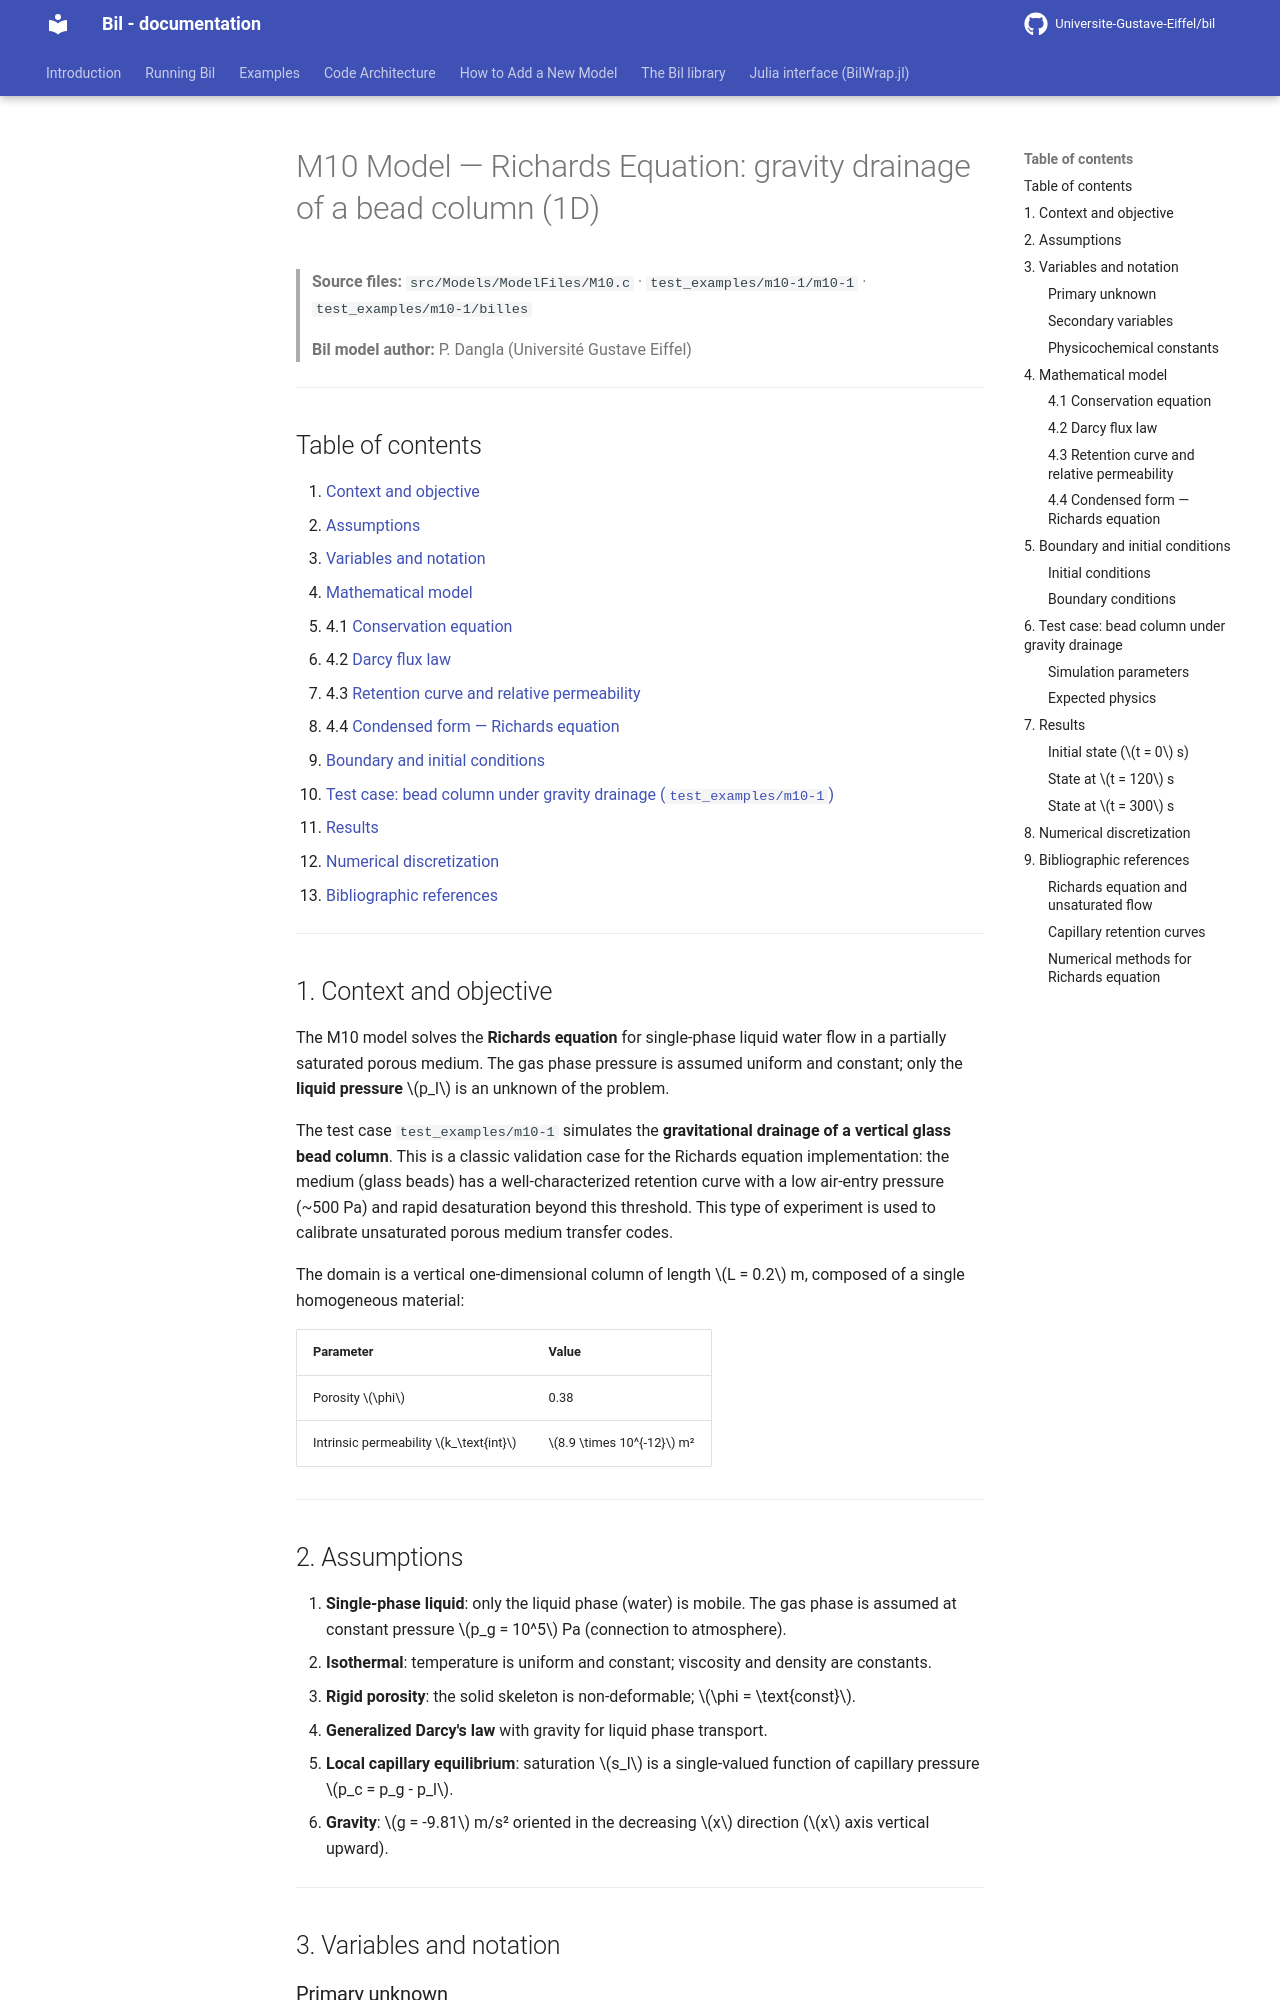

repository: Universite-Gustave-Eiffel/bil · page: Flow/M10-1_model/index.html · generator: mkdocs

# M10 Model — Richards Equation: gravity drainage of a bead column (1D)

> **Source files:**
> `src/Models/ModelFiles/M10.c` · `test_examples/m10-1/m10-1` · `test_examples/m10-1/billes`
>
> **Bil model author:** P. Dangla (Université Gustave Eiffel)

---

## Table of contents

1. [Context and objective](#1-context-and-objective)
2. [Assumptions](#2-assumptions)
3. [Variables and notation](#3-variables-and-notation)
4. [Mathematical model](#4-mathematical-model)
   - 4.1 [Conservation equation](#41-conservation-equation)
   - 4.2 [Darcy flux law](#42-darcy-flux-law)
   - 4.3 [Retention curve and relative permeability](#43-retention-curve-and-relative-permeability)
   - 4.4 [Condensed form — Richards equation](#44-condensed-form--richards-equation)
5. [Boundary and initial conditions](#5-boundary-and-initial-conditions)
6. [Test case: bead column under gravity drainage (`test_examples/m10-1`)](#6-test-case-bead-column-under-gravity-drainage)
7. [Results](#7-results)
8. [Numerical discretization](#8-numerical-discretization)
9. [Bibliographic references](#9-bibliographic-references)

---

## 1. Context and objective

The M10 model solves the **Richards equation** for single-phase liquid water flow in a partially saturated porous medium. The gas phase pressure is assumed uniform and constant; only the **liquid pressure** $p_l$ is an unknown of the problem.

The test case `test_examples/m10-1` simulates the **gravitational drainage of a vertical glass bead column**. This is a classic validation case for the Richards equation implementation: the medium (glass beads) has a well-characterized retention curve with a low air-entry pressure (~500 Pa) and rapid desaturation beyond this threshold. This type of experiment is used to calibrate unsaturated porous medium transfer codes.

The domain is a vertical one-dimensional column of length $L = 0.2$ m, composed of a single homogeneous material:

| Parameter | Value |
|-----------|-------|
| Porosity $\phi$ | 0.38 |
| Intrinsic permeability $k_\text{int}$ | $8.9 \times 10^{-12}$ m² |

---

## 2. Assumptions

1. **Single-phase liquid**: only the liquid phase (water) is mobile. The gas phase is assumed at constant pressure $p_g = 10^5$ Pa (connection to atmosphere).
2. **Isothermal**: temperature is uniform and constant; viscosity and density are constants.
3. **Rigid porosity**: the solid skeleton is non-deformable; $\phi = \text{const}$.
4. **Generalized Darcy's law** with gravity for liquid phase transport.
5. **Local capillary equilibrium**: saturation $s_l$ is a single-valued function of capillary pressure $p_c = p_g - p_l$.
6. **Gravity**: $g = -9.81$ m/s² oriented in the decreasing $x$ direction ($x$ axis vertical upward).

---
